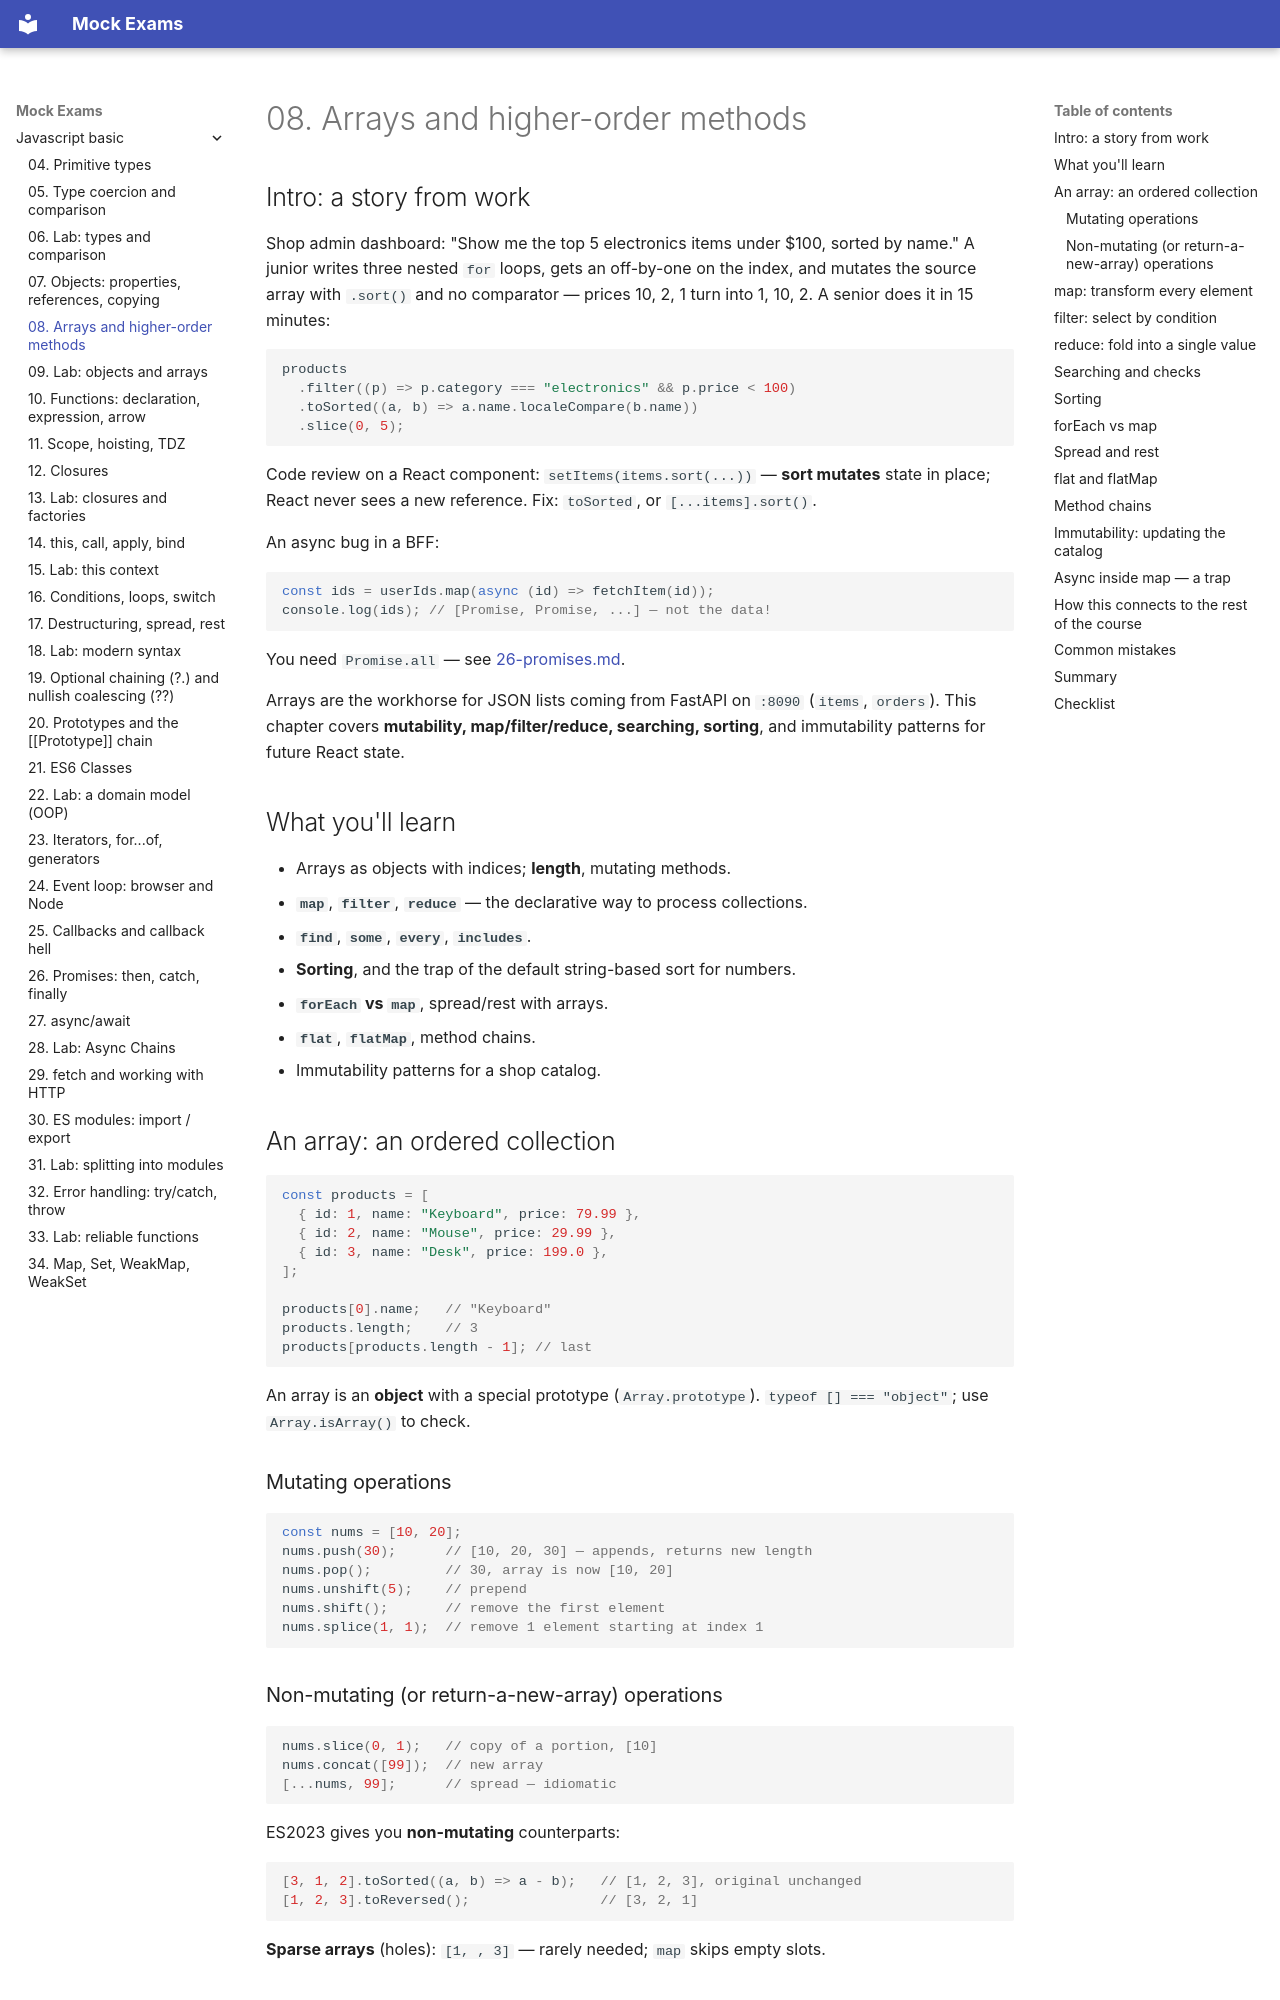

repository: FedorArbuzov/mock-exams · page: javascript-basic/08-arrays/index.html · generator: mkdocs

# 08. Arrays and higher-order methods

## Intro: a story from work

Shop admin dashboard: "Show me the top 5 electronics items under $100, sorted by name." A junior writes three nested `for` loops, gets an off-by-one on the index, and mutates the source array with `.sort()` and no comparator — prices 10, 2, 1 turn into 1, 10, 2. A senior does it in 15 minutes:

```javascript
products
  .filter((p) => p.category === "electronics" && p.price < 100)
  .toSorted((a, b) => a.name.localeCompare(b.name))
  .slice(0, 5);
```

Code review on a React component: `setItems(items.sort(...))` — **sort mutates** state in place; React never sees a new reference. Fix: `toSorted`, or `[...items].sort()`.

An async bug in a BFF:

```javascript
const ids = userIds.map(async (id) => fetchItem(id));
console.log(ids); // [Promise, Promise, ...] — not the data!
```

You need `Promise.all` — see [26-promises.md](26-promises.md).

Arrays are the workhorse for JSON lists coming from FastAPI on `:8090` (`items`, `orders`). This chapter covers **mutability, map/filter/reduce, searching, sorting**, and immutability patterns for future React state.

## What you'll learn

- Arrays as objects with indices; **length**, mutating methods.
- **`map`**, **`filter`**, **`reduce`** — the declarative way to process collections.
- **`find`**, **`some`**, **`every`**, **`includes`**.
- **Sorting**, and the trap of the default string-based sort for numbers.
- **`forEach` vs `map`**, spread/rest with arrays.
- **`flat`**, **`flatMap`**, method chains.
- Immutability patterns for a shop catalog.

## An array: an ordered collection

```javascript
const products = [
  { id: 1, name: "Keyboard", price: 79.99 },
  { id: 2, name: "Mouse", price: 29.99 },
  { id: 3, name: "Desk", price: 199.0 },
];

products[0].name;   // "Keyboard"
products.length;    // 3
products[products.length - 1]; // last
```

An array is an **object** with a special prototype (`Array.prototype`). `typeof [] === "object"`; use `Array.isArray()` to check.

### Mutating operations

```javascript
const nums = [10, 20];
nums.push(30);      // [10, 20, 30] — appends, returns new length
nums.pop();         // 30, array is now [10, 20]
nums.unshift(5);    // prepend
nums.shift();       // remove the first element
nums.splice(1, 1);  // remove 1 element starting at index 1
```
